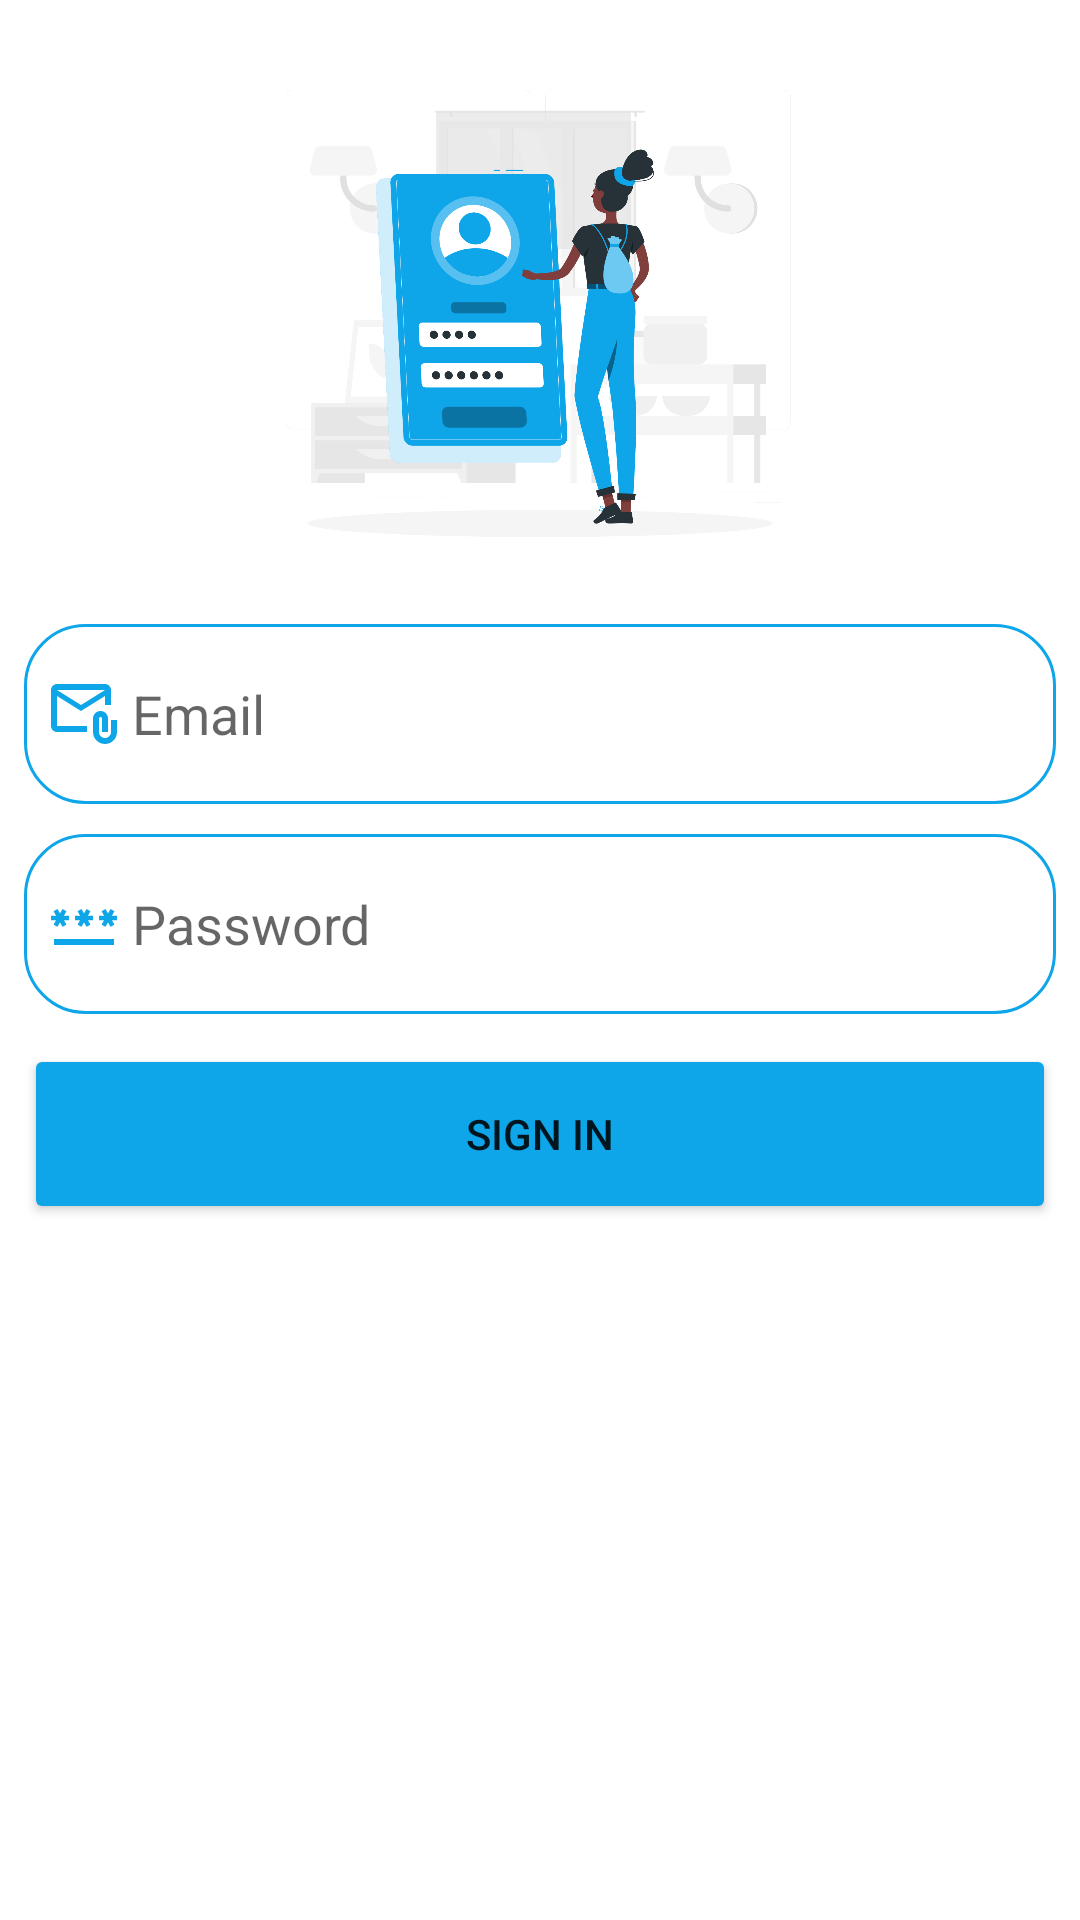

Here is an Android app screen rendered from its layout file. Give the layout XML and the strings, colors and styles it references.
<!-- AndroidManifest.xml: application theme Theme.Practical_1 -->
<!-- res/layout/fragment_sign_in.xml -->
<?xml version="1.0" encoding="utf-8"?>
<LinearLayout xmlns:android="http://schemas.android.com/apk/res/android"
    xmlns:tools="http://schemas.android.com/tools"
    android:layout_width="match_parent"
    android:layout_height="match_parent"
    xmlns:app="http://schemas.android.com/apk/res-auto"
    android:orientation="vertical"
    android:padding="8dp"
    tools:context=".fragment.SignInFragment">

    <ImageView
        android:layout_width="match_parent"
        android:layout_height="200dp"
        android:id="@+id/imageView"
        android:src="@drawable/signin"/>

    <EditText
        android:id="@+id/signinFragmentEmailEditText"
        android:layout_width="match_parent"
        android:layout_height="60dp"
        android:ems="10"
        android:inputType="text"
        android:background="@drawable/edittext_background"
        android:hint="@string/email_text_hint"
        android:drawablePadding="4dp"
        android:padding="8dp"
        android:drawableLeft="@drawable/outline_attach_email_24"/>

    <EditText
        android:id="@+id/signinFragmentPasswordEditText"
        android:layout_width="match_parent"
        android:layout_height="60dp"
        android:ems="10"
        android:inputType="textPassword"
        android:background="@drawable/edittext_background"
        android:hint="@string/password_text_hint"
        android:drawablePadding="4dp"
        android:padding="8dp"
        android:layout_marginTop="10dp"
        android:drawableLeft="@drawable/baseline_password_24"/>

    <TextView
        android:layout_width="match_parent"
        android:layout_height="wrap_content"
        android:id="@+id/textView3"
        android:layout_marginTop="10dp"
        android:text="Text View"
        android:textColor="@color/colorPrimary"
        android:textSize="18sp"
        android:visibility="gone"/>

    <Button
        android:id="@+id/signInBtn"
        android:layout_width="match_parent"
        android:layout_height="60dp"
        android:layout_marginTop="10dp"
        android:text="@string/signin_btn_txt"
        app:cornerRadius="10dp"
        android:backgroundTint="@color/colorPrimary"/>

</LinearLayout>
<!-- resources referenced by this layout -->
<resources>
  <color name="colorPrimary">#0ea5e9</color>
  <!-- drawable baseline_password_24 (drawable) -->
  <vector xmlns:android="http://schemas.android.com/apk/res/android" android:height="24dp" android:tint="#0EA5E9" android:viewportHeight="24" android:viewportWidth="24" android:width="24dp">
        
      <path android:fillColor="@android:color/white" android:pathData="M2,17h20v2H2V17zM3.15,12.95L4,11.47l0.85,1.48l1.3,-0.75L5.3,10.72H7v-1.5H5.3l0.85,-1.47L4.85,7L4,8.47L3.15,7l-1.3,0.75L2.7,9.22H1v1.5h1.7L1.85,12.2L3.15,12.95zM9.85,12.2l1.3,0.75L12,11.47l0.85,1.48l1.3,-0.75l-0.85,-1.48H15v-1.5h-1.7l0.85,-1.47L12.85,7L12,8.47L11.15,7l-1.3,0.75l0.85,1.47H9v1.5h1.7L9.85,12.2zM23,9.22h-1.7l0.85,-1.47L20.85,7L20,8.47L19.15,7l-1.3,0.75l0.85,1.47H17v1.5h1.7l-0.85,1.48l1.3,0.75L20,11.47l0.85,1.48l1.3,-0.75l-0.85,-1.48H23V9.22z"/>
      
  </vector>
  <!-- drawable edittext_background (drawable) -->
  <?xml version="1.0" encoding="utf-8"?>
  <shape xmlns:android="http://schemas.android.com/apk/res/android">
  
      <corners android:radius="20dp"/>
      <solid android:color="@color/white"/>
      <stroke
          android:color="@color/colorPrimary"
          android:width="1dp"/>
  
  </shape>
  <!-- drawable outline_attach_email_24 (drawable) -->
  <vector xmlns:android="http://schemas.android.com/apk/res/android" android:height="24dp" android:tint="#0EA5E9" android:viewportHeight="24" android:viewportWidth="24" android:width="24dp">
        
      <path android:fillColor="@android:color/white" android:pathData="M3,6l8,5l8,-5v3h2V4c0,-1.1 -0.9,-2 -2,-2H3C1.9,2 1.01,2.9 1.01,4L1,16c0,1.1 0.9,2 2,2h10v-2H3V6zM19,4l-8,5L3,4H19z"/>
        
      <path android:fillColor="@android:color/white" android:pathData="M21,14v4c0,1.1 -0.9,2 -2,2s-2,-0.9 -2,-2v-4.5c0,-0.28 0.22,-0.5 0.5,-0.5s0.5,0.22 0.5,0.5V18h2v-4.5c0,-1.38 -1.12,-2.5 -2.5,-2.5S15,12.12 15,13.5V18c0,2.21 1.79,4 4,4s4,-1.79 4,-4v-4H21z"/>
      
  </vector>
  <!-- drawable signin: png bitmap (drawable, 257362 bytes) -->
  <string name="email_text_hint">Email</string>
  <string name="password_text_hint">Password</string>
  <string name="signin_btn_txt">Sign In</string>
  <style name="Theme.Practical_1" parent="Theme.MaterialComponents.DayNight.NoActionBar">
          
          <item name="colorPrimary">@color/purple_500</item>
          <item name="colorPrimaryVariant">@color/purple_700</item>
          <item name="colorOnPrimary">@color/white</item>
          
          <item name="colorSecondary">@color/teal_200</item>
          <item name="colorSecondaryVariant">@color/teal_700</item>
          <item name="colorOnSecondary">@color/black</item>
          
          <item name="android:statusBarColor">?attr/colorPrimaryVariant</item>
          
      </style>
  <color name="white">#FFFFFFFF</color>
  <color name="purple_500">#FF6200EE</color>
  <color name="purple_700">#FF3700B3</color>
  <color name="teal_200">#FF03DAC5</color>
  <color name="teal_700">#FF018786</color>
  <color name="black">#FF000000</color>
</resources>
